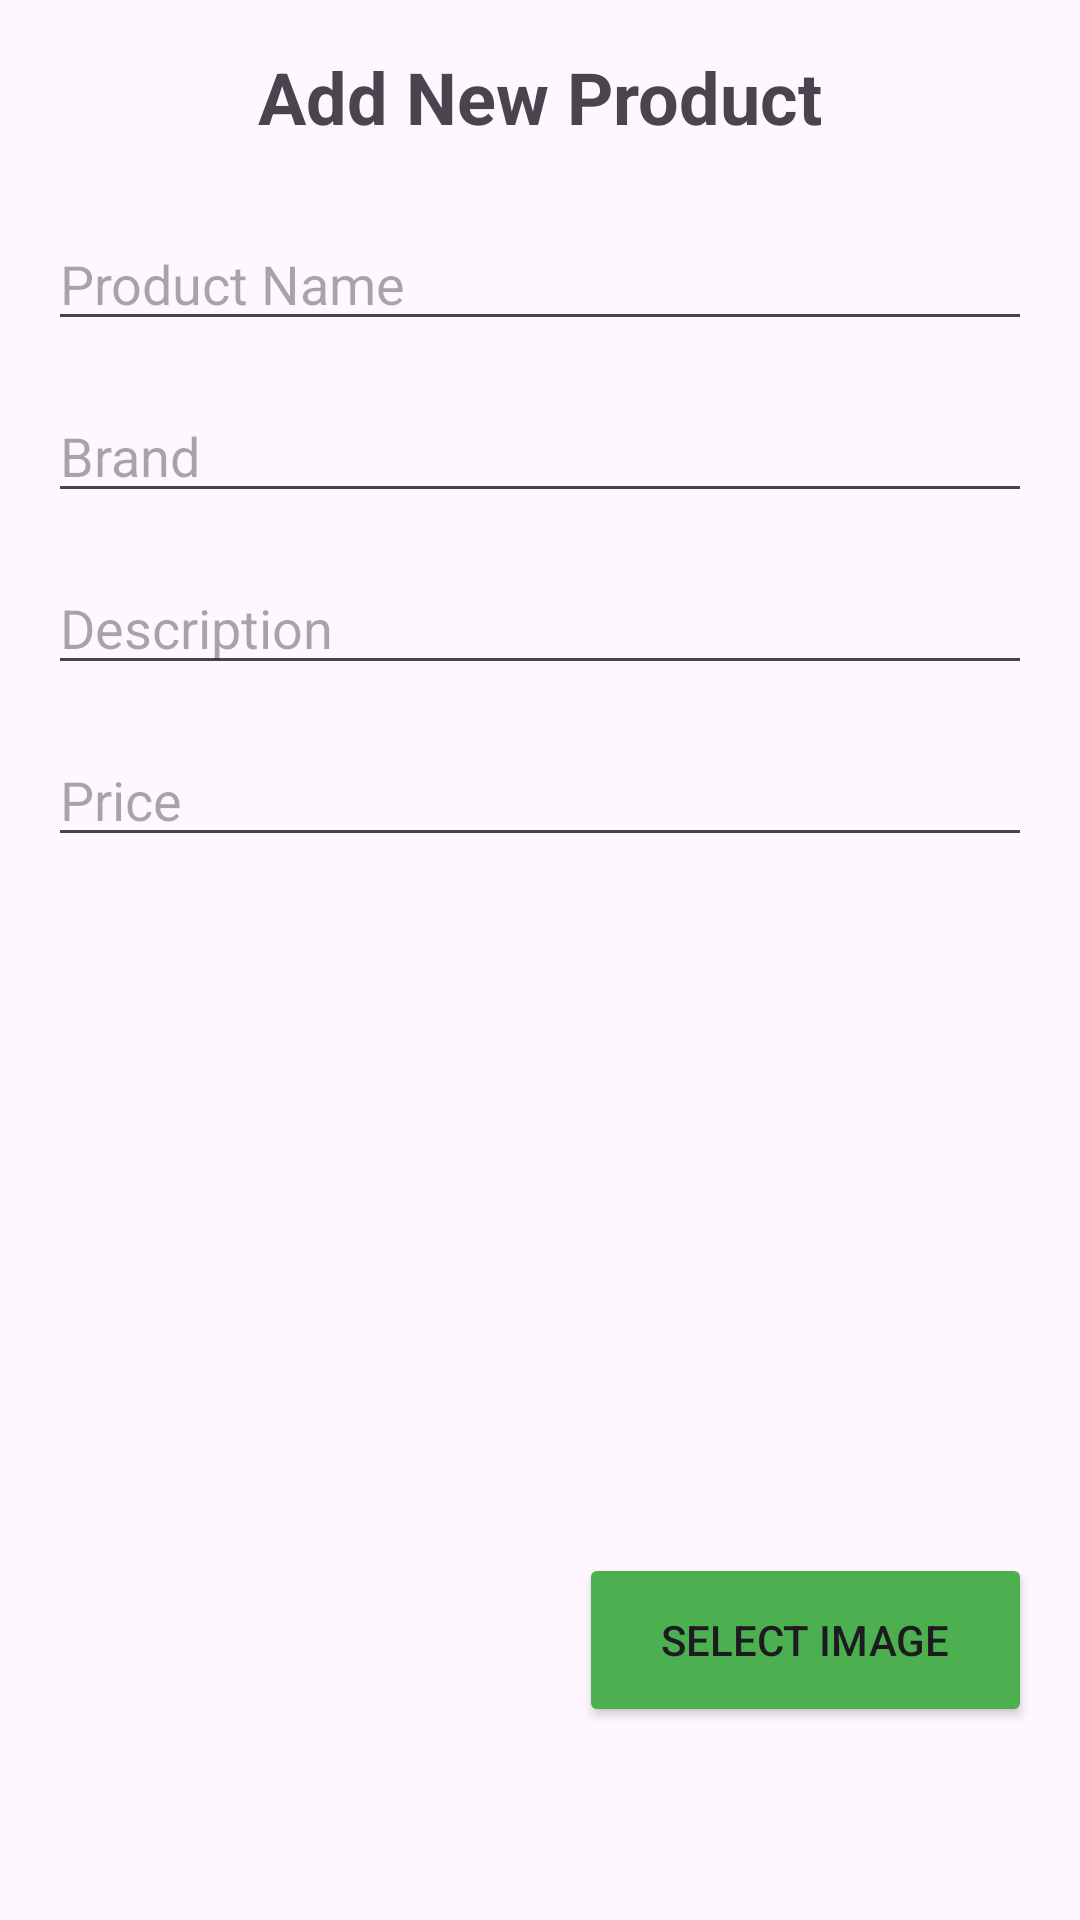

Here is an Android app screen rendered from its layout file. Give the layout XML and the strings, colors and styles it references.
<!-- AndroidManifest.xml: application theme Theme.Doggi -->
<!-- res/layout/activity_addproduct.xml -->
<?xml version="1.0" encoding="utf-8"?>
<LinearLayout
    xmlns:android="http://schemas.android.com/apk/res/android"
    android:layout_width="match_parent"
    android:layout_height="match_parent"
    android:orientation="vertical"
    android:padding="16dp">

    <TextView
        android:id="@+id/tv_add_product_title"
        android:layout_width="wrap_content"
        android:layout_height="wrap_content"
        android:text="Add New Product"
        android:textSize="24sp"
        android:textStyle="bold"
        android:layout_gravity="center_horizontal"
        android:layout_marginBottom="24dp"/>

    <EditText
        android:id="@+id/et_product_name"
        android:layout_width="match_parent"
        android:layout_height="wrap_content"
        android:hint="Product Name"
        android:inputType="textCapWords"
        android:layout_marginBottom="16dp"/>

    <EditText
        android:id="@+id/et_product_brand"
        android:layout_width="match_parent"
        android:layout_height="wrap_content"
        android:hint="Brand"
        android:inputType="textCapWords"
        android:layout_marginBottom="16dp"/>

    <EditText
        android:id="@+id/et_product_description"
        android:layout_width="match_parent"
        android:layout_height="wrap_content"
        android:hint="Description"
        android:inputType="textMultiLine"
        android:layout_marginBottom="16dp"/>

    <EditText
        android:id="@+id/et_product_price"
        android:layout_width="match_parent"
        android:layout_height="wrap_content"
        android:hint="Price"
        android:inputType="numberDecimal"
        android:layout_marginBottom="16dp"/>

    <ImageView
        android:id="@+id/iv_product_image_preview"
        android:layout_width="match_parent"
        android:layout_height="200dp"
        android:layout_marginBottom="16dp"
        android:contentDescription="Product Image Preview"
        android:src="@drawable/placeholder_image"
        android:scaleType="centerCrop" />

    <Button
        android:id="@+id/btn_select_image"
        android:layout_width="151dp"
        android:layout_height="58dp"
        android:backgroundTint="@color/green"
        android:layout_marginBottom="16dp"
        android:layout_gravity="right"
        android:text="Select Image" />

    <Button
        android:id="@+id/btn_add_product"
        android:layout_width="match_parent"
        android:layout_height="wrap_content"
        android:text="Add Product"
        android:backgroundTint="@color/brown3"
        android:textColor="@android:color/white"
        android:layout_marginTop="24dp"/>

    <Button
        android:id="@+id/productsButton"
        android:layout_width="match_parent"
        android:layout_height="wrap_content"
        android:text="View All Products"
        android:backgroundTint="@color/black"
        android:textColor="@android:color/white"
        android:layout_marginTop="24dp"/>

</LinearLayout>
<!-- resources referenced by this layout -->
<resources>
  <color name="black">#FF000000</color>
  <color name="brown3">#C6401A31</color>
  <color name="green">#4CAF50</color>
  <style name="Theme.Doggi" parent="Base.Theme.Doggi" />
  <style name="Base.Theme.Doggi" parent="Theme.Material3.DayNight.NoActionBar">
          
          
      </style>
</resources>
